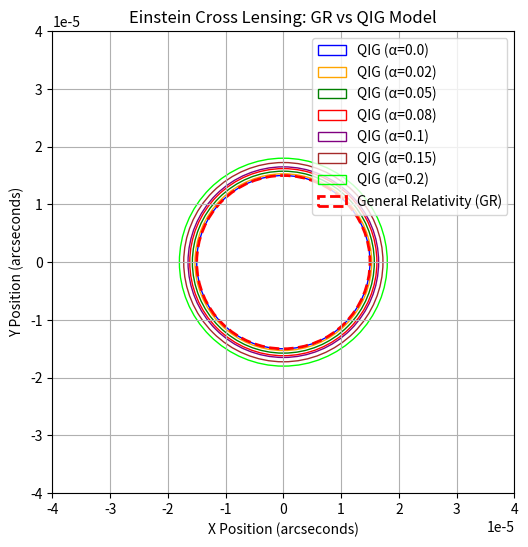

Source code (Python):
import numpy as np
import matplotlib.pyplot as plt

# Define parameters
theta_E_GR = 1.5e-5  # Einstein radius for GR model (arcseconds)
alpha_values = [0.0, 0.02, 0.05, 0.08, 0.1, 0.15, 0.2]  # QIG modification factors
lens_position = (0, 0)  # Assume centered lens

# Generate Einstein rings
fig, ax = plt.subplots(figsize=(6,6))
colors = ['blue', 'orange', 'green', 'red', 'purple', 'brown', 'lime']

# Prepare results for saving
results_filename = "einstein_cross_lensing_results.txt"

with open(results_filename, "w") as file:
    file.write("Quantum Information Gravity - Einstein Cross Lensing Results\n")
    file.write("-----------------------------------------------------------\n")
    file.write(f"GR Einstein Radius: {theta_E_GR:.6e} arcseconds\n")
    file.write("Modified Einstein Radii under QIG:\n")

    for alpha, color in zip(alpha_values, colors):
        theta_E_QIG = theta_E_GR * (1 + alpha)  # Modified Einstein radius
        file.write(f"  α = {alpha:.2f} → θ_E_QIG = {theta_E_QIG:.6e} arcseconds\n")
        circle = plt.Circle(lens_position, theta_E_QIG, color=color, fill=False, label=f"QIG (α={alpha})")
        ax.add_patch(circle)

# Plot GR reference
circle_GR = plt.Circle(lens_position, theta_E_GR, color='r', fill=False, linestyle='dashed', linewidth=2, label="General Relativity (GR)")
ax.add_patch(circle_GR)

# Format plot
ax.set_xlim(-4e-5, 4e-5)
ax.set_ylim(-4e-5, 4e-5)
ax.set_xlabel("X Position (arcseconds)")
ax.set_ylabel("Y Position (arcseconds)")
ax.set_title("Einstein Cross Lensing: GR vs QIG Model")
ax.legend()
ax.set_aspect('equal')
plt.grid()

# Save image
image_filename = "einstein_cross_lensing.png"
plt.savefig(image_filename, dpi=300)
plt.close()

print(f"✅ Script updated successfully.\nResults saved in {results_filename}\nImage saved as {image_filename}")
